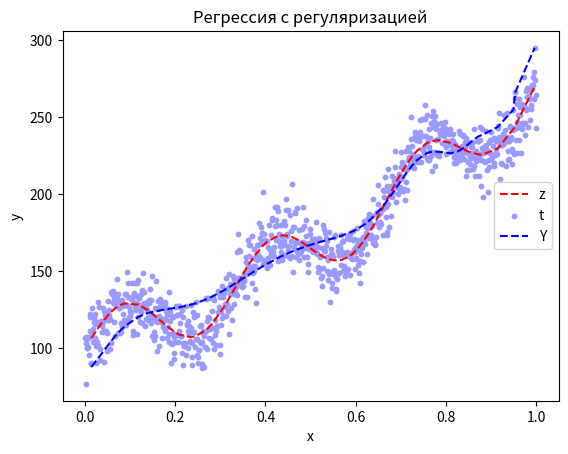

Recreate this plot in Python.
import numpy as np
import matplotlib.pyplot as plt
import math

def Plan1(X):
    F = np.ones([X.shape[0], 5])
    for i in range(X.shape[0]):
        F[i][1] = math.sin(X[i])
        F[i][2] = math.cos(X[i])
        F[i][3] = math.exp(X[i])
        F[i][4] = math.sqrt(X[i])
    return F

def Plan2(X):
    F = np.ones([X.shape[0], 5])
    for i in range(X.shape[0]):
        F[i][1] = math.cos(X[i])
        F[i][2] = math.exp(X[i])
        F[i][3] = math.sin(X[i])
        F[i][4] = math.sqrt(X[i])
    return F

def Plan3(X):
    F = np.ones([X.shape[0], 5])
    for i in range(X.shape[0]):
        F[i][1] = math.sqrt(X[i])
        F[i][2] = math.cos(X[i])
        F[i][3] = math.sin(X[i])
        F[i][4] = math.exp(X[i])
    return F

def Plan4(X):
    F = np.ones([X.shape[0], 5])
    for i in range(X.shape[0]):
        F[i][1] = math.exp(X[i])
        F[i][2] = math.sqrt(X[i])
        F[i][3] = math.cos(X[i])
        F[i][4] = math.sin(X[i])
    return F

def Plan5(X):
    F = np.ones([X.shape[0], 8])
    for i in range(X.shape[0]):
        F[i][1] = math.cos(X[i])
        F[i][2] = math.exp(X[i])
        F[i][3] = math.sin(X[i])
        F[i][4] = (math.sqrt(X[i]))**2
        F[i][5] = (math.cos(X[i]))**2
        F[i][6] = (math.exp(X[i]))**2
        F[i][7] = (math.sin(X[i]))**2
    return F

def Plan6(X):
    M = 8
    F = np.ones([X.shape[0], M+1])
    for i in range(X.shape[0]):
        for j in range(1, M + 1):
            F[i][j] = X[i] ** j
    return F

def Plan7(X):
    M = 100
    F = np.ones([X.shape[0], M+1])
    for i in range(X.shape[0]):
        for j in range(1, M + 1):
            F[i][j] = X[i] ** j
    return F

N = 1000
x = np.linspace(0, 1, N)
np.random.shuffle(x)
z = 20 * np.sin(2 * np.pi * 3 * x) + 100 * np.exp(x)
error = 10 * np.random.randn(N)
t = z + error # mean-std norm, minmax 

train = x[:800]
valid = x[801:901]
test = x[901:]

t_train = t[:800]
t_val = t[801:901]
t_test = t[901:]

laambda = [0, 1e-15, 1e-14,1e-13, 1e-12, 1e-11, 1e-10, 1e-09, 0.0001, 0.001, 0.01, 0.1, 0.5, 1, 5, 10, 50, 100, 500, 1000]
E_1 = []
for i in range(20):
    F = Plan1(train)

    l = np.eye(F.shape[1])
    w = np.linalg.inv(F.T @ F + laambda[i]*l) @ F.T @ t_train
    F = Plan1(valid)
    Y = np.dot(w, F.T)
    print(t_val.shape)
    E = (1 / 2) * sum((t_val - Y) ** 2) + laambda[i]*np.dot(w, w)
    E_1.append(E)

E_2 = []
for i in range(20):
    F = Plan2(train)

    l = np.eye(F.shape[1])
    w = np.linalg.inv(F.T @ F + laambda[i]*l) @ F.T @ t_train
    F = Plan2(valid)
    Y = np.dot(w, F.T)
    E = (1 / 2) * sum((t_val - Y) ** 2) + laambda[i]*np.dot(w, w)
    E_2.append(E)

E_3 = []
for i in range(20):
    F = Plan3(train)

    l = np.eye(F.shape[1])
    w = np.linalg.inv(F.T @ F + laambda[i]*l) @ F.T @ t_train
    F = Plan3(valid)
    Y = np.dot(w, F.T)
    E = (1 / 2) * sum((t_val - Y) ** 2) + laambda[i]*np.dot(w, w)
    E_3.append(E)

E_4 = []
for i in range(20):
    F = Plan4(train)

    l = np.eye(F.shape[1])
    w = np.linalg.inv(F.T @ F + laambda[i]*l) @ F.T @ t_train
    F = Plan4(valid)
    Y = np.dot(w, F.T)
    E = (1 / 2) * sum((t_val - Y) ** 2) + laambda[i]*np.dot(w, w)
    E_4.append(E)

E_5 = []
for i in range(20):
    F = Plan5(train)
    l = np.eye(F.shape[1])
    w = np.linalg.inv(F.T @ F + laambda[i]*l) @ F.T @ t_train
    F = Plan5(valid)
    Y = np.dot(w, F.T)
    E = (1 / 2) * sum((t_val - Y) ** 2) + laambda[i]*np.dot(w, w)
    E_5.append(E)

E_6 = []
for i in range(20):
    F = Plan6(train)

    l = np.eye(F.shape[1])
    w = np.linalg.inv(F.T @ F + laambda[i]*l) @ F.T @ t_train
    F = Plan6(valid)
    Y = np.dot(w, F.T)
    E = (1 / 2) * sum((t_val - Y) ** 2) + laambda[i]*np.dot(w, w)
    print(E)
    E_6.append(E)

E_7 = []
for i in range(20):
    F = Plan7(train)

    l = np.eye(F.shape[1])
    w = np.linalg.inv(F.T @ F + laambda[i]*l) @ F.T @ t_train
    print("w", w)
    F = Plan7(valid)
    Y = np.dot(w, F.T)
    E = (1 / 2) * sum((t_val - Y) ** 2) + laambda[i]*np.dot(w, w)
    E_7.append(E)

E = []
E.append(min(E_1))
E.append(min(E_2))
E.append(min(E_3))
E.append(min(E_4))
E.append(min(E_5))
E.append(min(E_6))
E.append(min(E_7))
a = min(E)
funk_num = E.index(a)
best_koef = 0
best_funk = ""

if funk_num == 0:
    best_koef = laambda[E_1.index(a)]
    best_funk = "1"
    print("Лучший коэффициент регуляризации: ", best_koef)
    print("Лучшие базовые функции: ", best_funk)
    test.sort()
    t_test.sort()
    F = Plan1(test)
    l = np.eye(F.shape[1])
    w = np.linalg.inv(F.T @ F + best_koef*l) @ F.T @ t_test
    Y = np.dot(w, F.T)
    E = (1 / 2) * sum((t_test - Y) ** 2) + best_koef*np.dot(w, w)
    test.sort()
    z = 20 * np.sin(2 * np.pi * 3 * test) + 100 * np.exp(test)
    print("Минимальная ошибка в валидационной части:", a)
    print("Ошибка в тестовой части:", E)
    plt.plot(test, z, 'r--', label='z')
    plt.scatter(x, t, 10, '#9999ff', 'o', label='t')
    plt.plot(test, Y, 'b--', label='Y')
    plt.legend(loc='right')
    plt.title('Регрессия с регуляризацией')
    plt.xlabel('x')
    plt.ylabel('y')
    plt.show()
if funk_num == 1:
    best_koef = laambda[E_2.index(a)]
    best_funk = "2"
    print("Лучший коэффициент регуляризации: ", best_koef)
    print("Лучшие базовые функции: ", best_funk)
    test.sort()
    t_test.sort()
    F = Plan2(test)
    l = np.eye(F.shape[1])
    w = np.linalg.inv(F.T @ F + best_koef*l) @ F.T @ t_test
    Y = np.dot(w, F.T)
    E = (1 / 2) * sum((t_test - Y) ** 2) + best_koef*np.dot(w, w)
    test.sort()
    z = 20 * np.sin(2 * np.pi * 3 * test) + 100 * np.exp(test)
    print("Минимальная ошибка в валидационной части:", a)
    print("Ошибка в тестовой части:", E)
    plt.plot(test, z, 'r--', label='z')
    plt.scatter(x, t, 10, '#9999ff', 'o', label='t')
    plt.plot(test, Y, 'b--', label='Y')
    plt.legend(loc='right')
    plt.title('Регрессия с регуляризацией')
    plt.xlabel('x')
    plt.ylabel('y')
    plt.show()
if funk_num == 2:
    best_koef = laambda[E_3.index(a)]
    best_funk = "3"
    print("Лучший коэффициент регуляризации: ", best_koef)
    print("Лучшие базовые функции: ", best_funk)
    test.sort()
    t_test.sort()
    F = Plan3(test)
    l = np.eye(F.shape[1])
    w = np.linalg.inv(F.T @ F + best_koef*l) @ F.T @ t_test
    Y = np.dot(w, F.T)
    E = (1 / 2) * sum((t_test - Y) ** 2) + best_koef*np.dot(w, w)
    test.sort()
    z = 20 * np.sin(2 * np.pi * 3 * test) + 100 * np.exp(test)
    print("Минимальная ошибка в валидационной части:", a)
    print("Ошибка в тестовой части:", E)
    plt.plot(test, z, 'r--', label='z')
    plt.scatter(x, t, 10, '#9999ff', 'o', label='t')
    plt.plot(test, Y, 'b--', label='Y')
    plt.legend(loc='right')
    plt.title('Регрессия с регуляризацией')
    plt.xlabel('x')
    plt.ylabel('y')
    plt.show()
if funk_num == 3:
    best_koef = laambda[E_4.index(a)]
    best_funk = "4"
    print("Лучший коэффициент регуляризации: ", best_koef)
    print("Лучшие базовые функции: ", best_funk)
    test.sort()
    t_test.sort()
    F = Plan4(test)
    l = np.eye(F.shape[1])
    w = np.linalg.inv(F.T @ F + best_koef*l) @ F.T @ t_test
    Y = np.dot(w, F.T)
    E = (1 / 2) * sum((t_test - Y) ** 2) + best_koef*np.dot(w, w)
    test.sort()
    z = 20 * np.sin(2 * np.pi * 3 * test) + 100 * np.exp(test)
    print("Минимальная ошибка в валидационной части:", a)
    print("Ошибка в тестовой части:", E)
    plt.plot(test, z, 'r--', label='z')
    plt.scatter(x, t, 10, '#9999ff', 'o', label='t')
    plt.plot(test, Y, 'b--', label='Y')
    plt.legend(loc='right')
    plt.title('Регрессия с регуляризацией')
    plt.xlabel('x')
    plt.ylabel('y')
    plt.show()
if funk_num == 4:
    best_koef = laambda[E_5.index(a)]
    best_funk = "5"
    print("Лучший коэффициент регуляризации: ", best_koef)
    print("Лучшие базовые функции: ", best_funk)
    test.sort()
    t_test.sort()
    F = Plan5(test)
    l = np.eye(F.shape[1])
    w = np.linalg.inv(F.T @ F + best_koef*l) @ F.T @ t_test
    Y = np.dot(w, F.T)
    E = (1 / 2) * sum((t_test - Y) ** 2) + best_koef*np.dot(w, w)
    test.sort()
    z = 20 * np.sin(2 * np.pi * 3 * test) + 100 * np.exp(test)
    print("Минимальная ошибка в валидационной части:", a)
    print("Ошибка в тестовой части:", E)
    plt.plot(test, z, 'r--', label='z')
    plt.scatter(x, t, 10, '#9999ff', 'o', label='t')
    plt.plot(test, Y, 'b--', label='Y')
    plt.legend(loc='right')
    plt.title('Регрессия с регуляризацией')
    plt.xlabel('x')
    plt.ylabel('y')
    plt.show()
if funk_num == 5:
    best_koef = laambda[E_6.index(a)]
    best_funk = "6"
    print("Лучший коэффициент регуляризации: ", best_koef)
    print("Лучшие базовые функции: ", best_funk)
    test.sort()
    t_test.sort()
    F = Plan6(test)
    l = np.eye(F.shape[1])
    w = np.linalg.inv(F.T @ F + best_koef*l) @ F.T @ t_test
    Y = np.dot(w, F.T)
    E = (1 / 2) * sum((t_test - Y) ** 2) + best_koef*np.dot(w, w)
    test.sort()
    z = 20 * np.sin(2 * np.pi * 3 * test) + 100 * np.exp(test)
    print("Минимальная ошибка в валидационной части:", a)
    print("Ошибка в тестовой части:", E)
    plt.plot(test, z, 'r--', label='z')
    plt.scatter(x, t, 10, '#9999ff', 'o', label='t')
    plt.plot(test, Y, 'b--', label='Y')
    plt.legend(loc='right')
    plt.title('Регрессия с регуляризацией')
    plt.xlabel('x')
    plt.ylabel('y')
    plt.show()
if funk_num == 6:
    best_koef = laambda[E_7.index(a)]
    best_funk = "7"
    print("Лучший коэффициент регуляризации: ", best_koef)
    print("Лучшие базовые функции: ", best_funk)
    test.sort()
    t_test.sort()
    F = Plan7(test)
    l = np.eye(F.shape[1])
    w = np.linalg.inv(F.T @ F + best_koef*l) @ F.T @ t_test
    Y = np.dot(w, F.T)
    E = (1 / 2) * sum((t_test - Y) ** 2) + best_koef*np.dot(w, w)
    test.sort()
    z = 20 * np.sin(2 * np.pi * 3 * test) + 100 * np.exp(test)
    print("Минимальная ошибка в валидационной части:", a)
    print("Ошибка в тестовой части:", E)
    plt.plot(test, z, 'r--', label='z')
    plt.scatter(x, t, 10, '#9999ff', 'o', label='t')
    plt.plot(test, Y, 'b--', label='Y')
    plt.legend(loc='right')
    plt.title('Регрессия с регуляризацией')
    plt.xlabel('x')
    plt.ylabel('y')
    plt.show()

